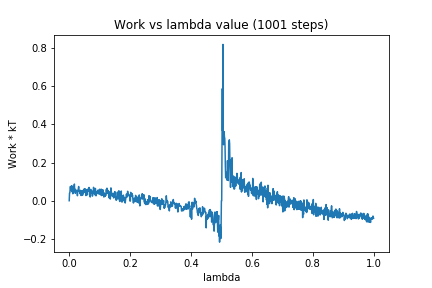

The table this chart was drawn from, first rows:
0, 0.0
1, 0.03965
2, 0.0411
3, 0.05928
4, 0.07474
5, 0.05779
6, 0.06191
7, 0.05282
8, 0.07818
9, 0.04666
10, 0.06945
11, 0.07482
12, 0.03635
13, 0.05765
14, 0.05714
15, 0.05633
16, 0.07763
17, 0.08721
18, 0.05169
19, 0.06025
20, 0.03906
21, 0.05805
22, 0.05393
23, 0.05009
24, 0.04894
25, 0.04963
26, 0.04178
27, 0.02606
28, 0.04913
29, 0.05719
30, 0.0622
31, 0.07431
32, 0.05098
33, 0.049
34, 0.04722
35, 0.03685
36, 0.05493
37, 0.04001
38, 0.0445
39, 0.02732
40, 0.05017
41, 0.04546
42, 0.05155
43, 0.04809
44, 0.02882
45, 0.05392
46, 0.04632
47, 0.04065
48, 0.04711
49, 0.06172
50, 0.04334
51, 0.06334
52, 0.04717
53, 0.05915
54, 0.05737
55, 0.027
56, 0.04464
57, 0.05722
58, 0.05844
59, 0.03529
60, 0.03095
... 940 more rows
